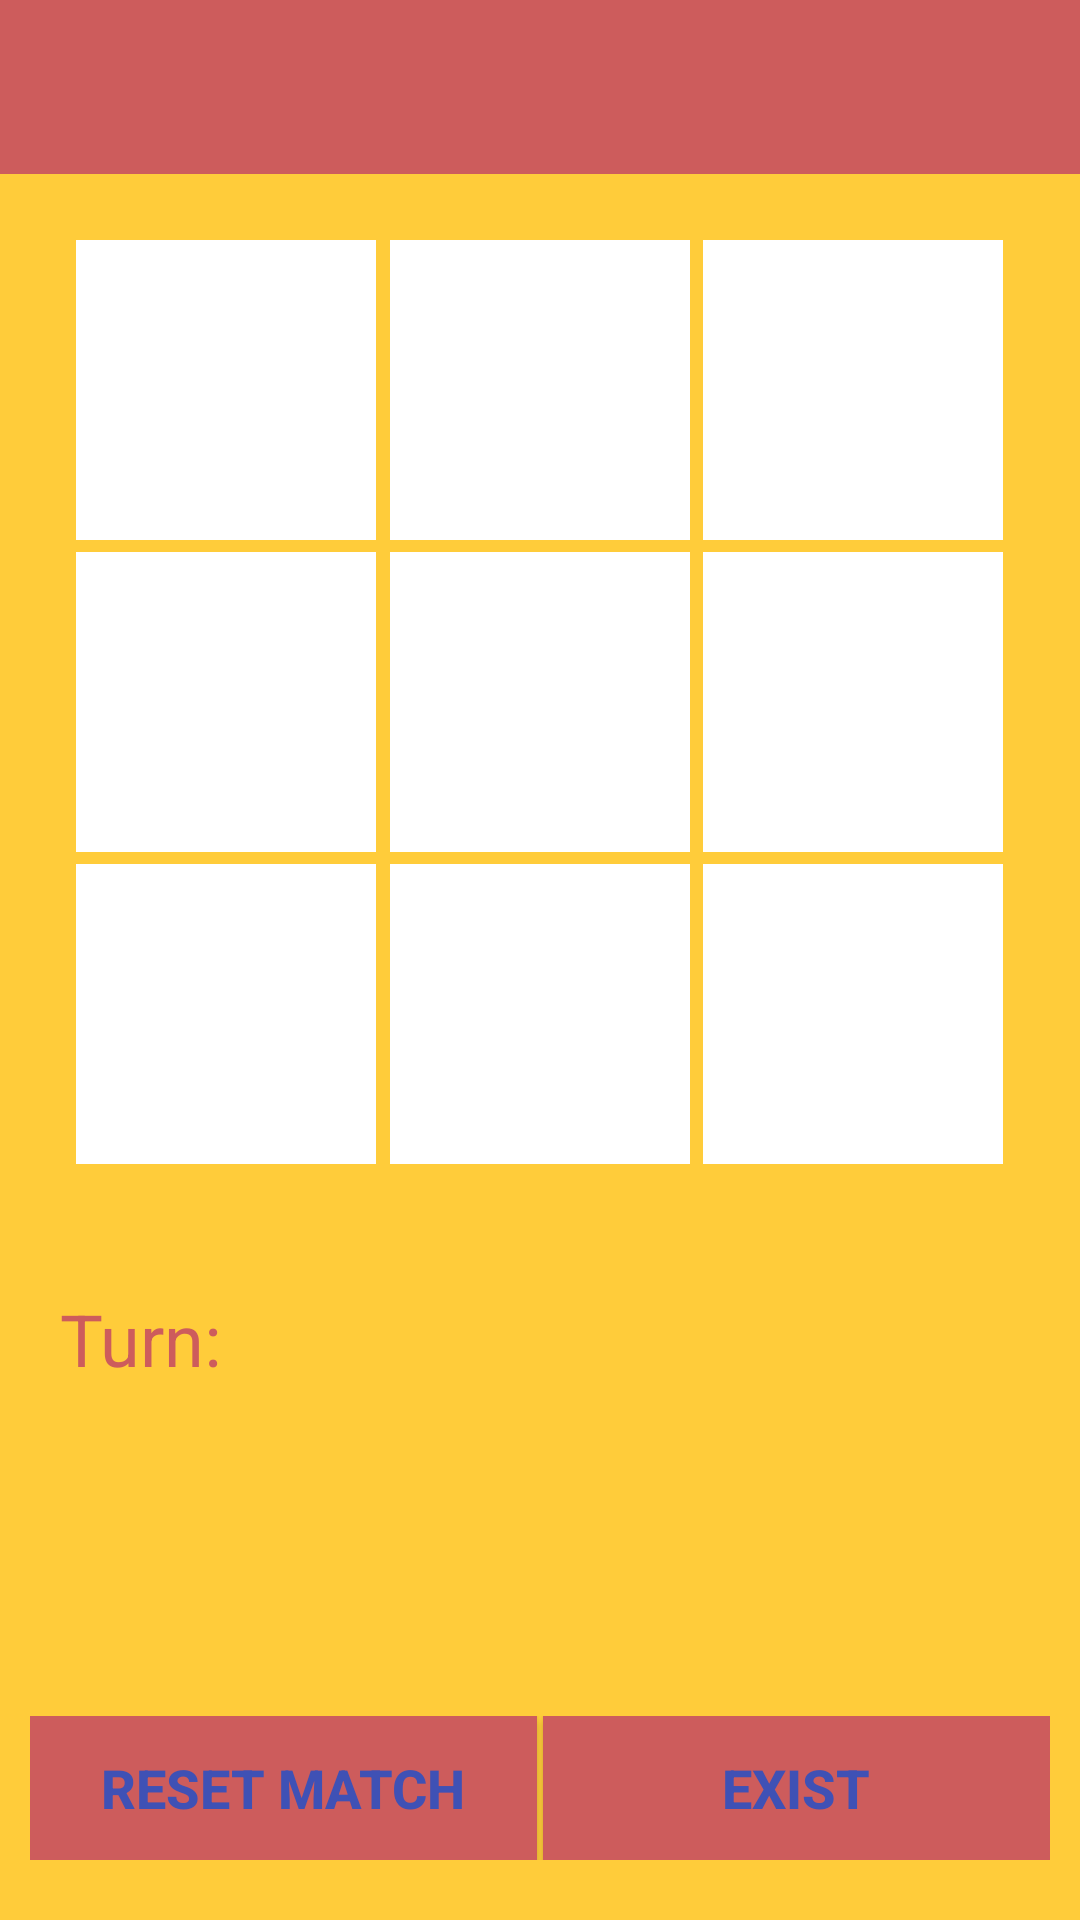

Android layout source for this screen:
<!-- AndroidManifest.xml: application theme Theme.AppCompat.NoActionBar -->
<!-- res/layout/new_layout.xml -->
<RelativeLayout xmlns:android="http://schemas.android.com/apk/res/android"
    xmlns:tools="http://schemas.android.com/tools"
    android:layout_width="match_parent"
    android:layout_height="match_parent"
    android:background="@color/colorYellow1"
    tools:context="com.example.lenovo.TicTacToe.MainActivity">

    <android.support.v7.widget.Toolbar
        android:id="@+id/toolbar"
        android:layout_width="match_parent"
        android:layout_height="@dimen/size_58dp"
        android:background="@color/colorINDIANRED"
        android:minHeight="?attr/actionBarSize"
        android:titleTextColor="@color/colorWhite" />

    <LinearLayout
        android:id="@+id/first"
        android:layout_width="match_parent"
        android:layout_height="wrap_content"
        android:layout_below="@+id/toolbar"
        android:gravity="center"
        android:orientation="vertical"
        android:padding="@dimen/size_10dp">

        <TableLayout
            android:id="@+id/gameTL"
            android:layout_width="match_parent"
            android:layout_height="wrap_content"
            android:layout_gravity="top|center"
            android:clickable="true"
            android:gravity="center"
            android:nestedScrollingEnabled="false"
            android:padding="10dp">

            <TableRow
                android:id="@+id/row0"
                style="@style/TableRow">

                <TextView
                    style="@style/LeftCell"
                    android:layout_column="0">

                </TextView>

                <TextView
                    style="@style/MiddleCell"
                    android:layout_column="1">

                </TextView>

                <TextView
                    style="@style/RightCell"
                    android:layout_column="2">

                </TextView>

            </TableRow>

            <TableRow
                android:id="@+id/row1"
                style="@style/TableRow">

                <TextView
                    style="@style/LeftCell"
                    android:layout_column="0">

                </TextView>

                <TextView
                    style="@style/MiddleCell"
                    android:layout_column="1">

                </TextView>

                <TextView
                    style="@style/RightCell"
                    android:layout_column="2">

                </TextView>

            </TableRow>

            <TableRow
                android:id="@+id/row2"
                style="@style/TableRow">

                <TextView
                    style="@style/LeftCell"
                    android:layout_column="0">

                </TextView>

                <TextView
                    style="@style/MiddleCell"
                    android:layout_column="1">

                </TextView>

                <TextView
                    style="@style/RightCell"
                    android:layout_column="2">

                </TextView>

            </TableRow>

        </TableLayout>


    </LinearLayout>

    <LinearLayout
        android:id="@+id/second"
        android:layout_width="match_parent"
        android:layout_height="220dp"
        android:layout_below="@+id/first"
        android:padding="@dimen/size_10sp">

        <TextView
            android:id="@+id/turnTV"
            android:layout_width="match_parent"
            android:layout_height="wrap_content"
            android:gravity="left"
            android:padding="10dp"
            android:text="Turn: "
            android:textColor="@color/colorINDIANRED"
            android:textSize="24sp" />
    </LinearLayout>

    <LinearLayout
        android:id="@+id/third"
        android:layout_width="match_parent"
        android:layout_height="wrap_content"
        android:layout_alignParentBottom="true"
        android:layout_alignParentRight="true"
        android:background="@color/colorYellow1"
        android:gravity="center"
        android:orientation="horizontal"
        android:paddingBottom="@dimen/size_20sp"
        android:weightSum="2"
        android:layout_marginRight="@dimen/size_10dp"
        android:layout_marginLeft="@dimen/size_10dp"
        android:paddingTop="@dimen/size_18sp">

        <Button
            android:id="@+id/resetBT"
            android:layout_width="0dp"
            android:layout_weight="1"
            android:layout_height="wrap_content"
            android:layout_gravity="right"
            android:background="@color/colorINDIANRED"
            android:padding="4dp"
            android:text="Reset Match"
            android:textColor="@color/colorPrimary"
            android:textSize="@dimen/size_18sp"
            android:textStyle="bold" />

        <Button
            android:id="@+id/existBT"
            android:layout_width="0dp"
            android:layout_weight="1"
            android:layout_height="wrap_content"
            android:layout_gravity="right"
            android:layout_marginLeft="2dp"
            android:background="@color/colorINDIANRED"
            android:text="Exist"
            android:textColor="@color/colorPrimary"
            android:textSize="@dimen/size_18sp"
            android:textStyle="bold"


            />
    </LinearLayout>
</RelativeLayout>
<!-- resources referenced by this layout -->
<resources>
  <color name="colorINDIANRED">#CD5C5C</color>
  <color name="colorPrimary">#3F51B5</color>
  <color name="colorWhite">#ffffff</color>
  <color name="colorYellow1">#FFCC3A</color>
  <dimen name="size_10dp">10dp</dimen>
  <dimen name="size_10sp">10sp</dimen>
  <dimen name="size_18sp">18sp</dimen>
  <dimen name="size_20sp">20sp</dimen>
  <dimen name="size_58dp">58dp</dimen>
  <style name="LeftCell" parent="@style/Cell">
          <item name="android:layout_marginLeft">2dp</item>
          <item name="android:layout_marginTop">2dp</item>
          <item name="android:layout_marginRight">1dp</item>
          <item name="android:layout_marginBottom">2dp</item>
          <item name="android:text">"@string/none"</item>
      </style>
  <style name="MiddleCell" parent="@style/Cell">
          <item name="android:layout_marginLeft">1dp</item>
          <item name="android:layout_marginTop">2dp</item>
          <item name="android:layout_marginRight">1dp</item>
          <item name="android:layout_marginBottom">2dp</item>
          <item name="android:text">"@string/none"</item>
      </style>
  <style name="RightCell" parent="@style/Cell">
          <item name="android:layout_marginLeft">1dp</item>
          <item name="android:layout_marginTop">2dp</item>
          <item name="android:layout_marginRight">2dp</item>
          <item name="android:layout_marginBottom">2dp</item>
          <item name="android:text">"@string/none"</item>
      </style>
  <style name="TableRow">
          <item name="android:layout_width">match_parent</item>
          <item name="android:layout_height">wrap_content</item>
          <item name="android:gravity">center_horizontal</item>
          <item name="android:clickable">true</item>
      </style>
  <style name="Cell">
          <item name="android:layout_width">match_parent</item>
          <item name="android:layout_height">100dp</item>
          <item name="android:layout_gravity">center</item>
          <item name="android:gravity">center</item>
          <item name="android:background">@color/colorWhite</item>
          <item name="android:textSize">64sp</item>
          <item name="android:maxWidth">100dp</item>
          <item name="android:text">"@string/none"</item>
          <item name="android:textColor">@color/colorINDIANRED</item>
          <item name="android:clickable">true</item>
      </style>
  <string name="none">"          "</string>
</resources>
